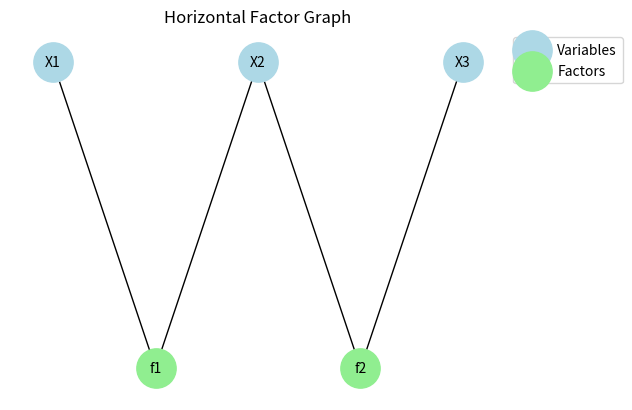

Write Python code to recreate this figure.
import networkx as nx
import matplotlib.pyplot as plt

def create_factor_graph(variables, factors, edges):
    """
    Create a factor graph using networkx.

    Parameters:
    - variables: List of variable node names (e.g., ['X1', 'X2']).
    - factors: List of factor node names (e.g., ['f1', 'f2']).
    - edges: List of tuples defining connections (e.g., [('X1', 'f1'), ('X2', 'f1')]).
    
    Returns:
    - G: A networkx graph representing the factor graph.
    """
    G = nx.Graph()

    # Add variable and factor nodes
    G.add_nodes_from(variables, type='variable')
    G.add_nodes_from(factors, type='factor')

    # Add edges between variables and factors
    G.add_edges_from(edges)

    return G

def horizontal_layout(G, variables, factors):
    """
    Generate a horizontal layout for the factor graph.

    Parameters:
    - G: A networkx graph representing the factor graph.
    - variables: List of variable node names.
    - factors: List of factor node names.

    Returns:
    - pos: A dictionary of positions for nodes.
    """
    pos = {}
    # Place variables on one row
    for i, var in enumerate(variables):
        pos[var] = (i, 1)

    # Place factors on a row below variables
    for j, factor in enumerate(factors):
        pos[factor] = (j + 0.5, 0)  # Offset to align factors with variables

    return pos

def visualize_factor_graph(G, variables, factors):
    """
    Visualize a factor graph using matplotlib with a horizontal layout.

    Parameters:
    - G: A networkx graph representing the factor graph.
    - variables: List of variable node names.
    - factors: List of factor node names.
    """
    pos = horizontal_layout(G, variables, factors)

    # Separate variable and factor nodes
    variable_nodes = [n for n, d in G.nodes(data=True) if d['type'] == 'variable']
    factor_nodes = [n for n, d in G.nodes(data=True) if d['type'] == 'factor']

    # Draw variable nodes in one color and factor nodes in another
    nx.draw_networkx_nodes(G, pos, nodelist=variable_nodes, node_color='lightblue', label='Variables', node_size=800)
    nx.draw_networkx_nodes(G, pos, nodelist=factor_nodes, node_color='lightgreen', label='Factors', node_size=800)
    nx.draw_networkx_edges(G, pos, edge_color='black')
    nx.draw_networkx_labels(G, pos, font_size=10)

    # Add legend
    plt.legend(scatterpoints=1, loc='upper left', bbox_to_anchor=(1, 1))
    plt.title('Horizontal Factor Graph')
    plt.axis('off')
    plt.show()

# Example Usage
if __name__ == "__main__":
    # Define variables, factors, and edges
    variables = ['X1', 'X2', 'X3']
    factors = ['f1', 'f2']
    edges = [('X1', 'f1'), ('X2', 'f1'), ('X2', 'f2'), ('X3', 'f2')]

    # Create and visualize the factor graph
    G = create_factor_graph(variables, factors, edges)
    visualize_factor_graph(G, variables, factors)
